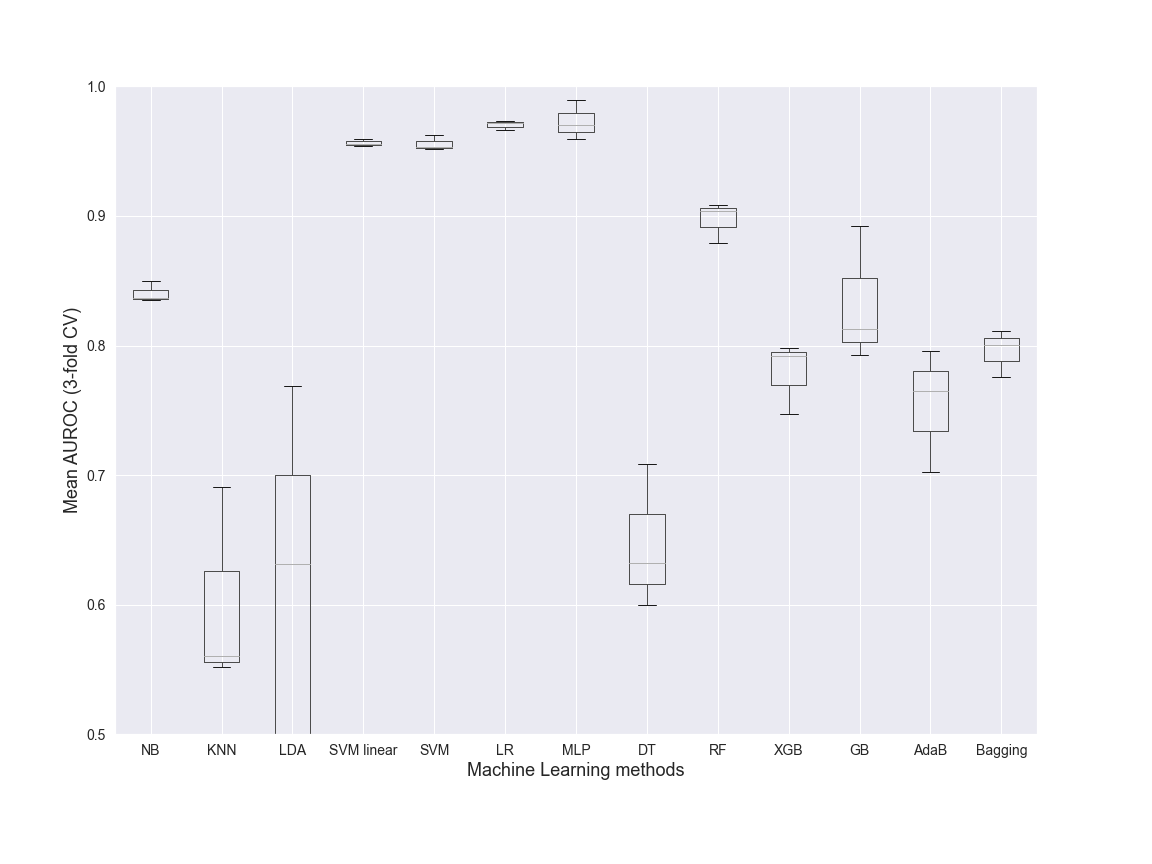

Source data for this figure (header and first rows):
NB, KNN, LDA, SVM linear, SVM, LR, MLP, DT, RF, XGB, GB, AdaB, Bagging, Dataset, folds
0.8355, 0.5605, 0.7687, 0.9596, 0.9627, 0.9718, 0.9592, 0.7083, 0.9089, 0.7921, 0.8921, 0.7027, 0.7756, Class, 3
0.8364, 0.6913, 0.6312, 0.9557, 0.9517, 0.973, 0.9898, 0.6319, 0.904, 0.7469, 0.793, 0.7961, 0.8003, Class, 3
0.8497, 0.5519, 0.3422, 0.9543, 0.953, 0.9663, 0.9699, 0.6, 0.8792, 0.7979, 0.8129, 0.7651, 0.8116, Class, 3
